Run: headless pygame with SDL's dummy video driver; simulated clock (each Clock.tick advances the game by its frame time, no real sleeping); random seed 0; keys injected as events and as key.get_pressed() state; no mouse input.
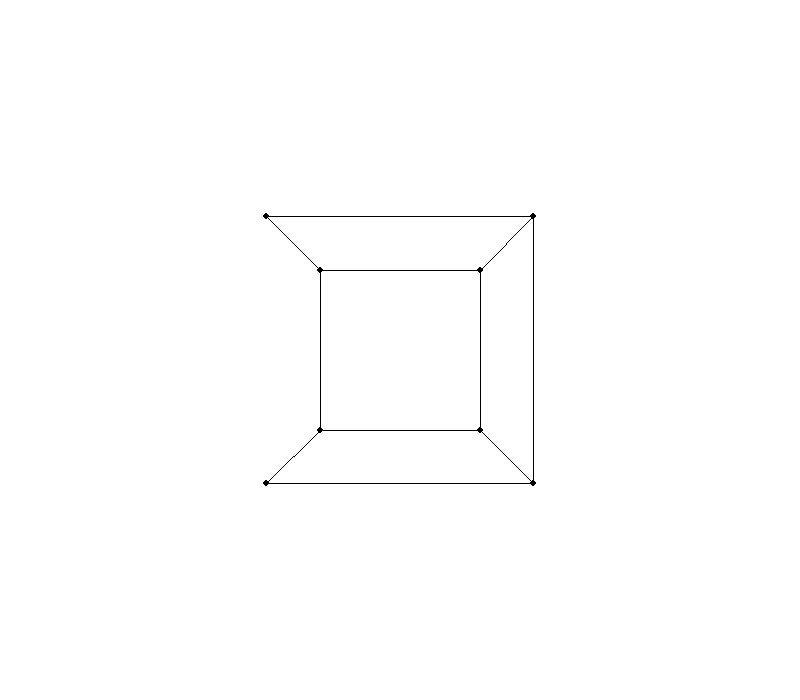
Frame 1 of 4 · flips 1–60 · no input
Frame 2 of 4 · flips 61–180 · tapped SPACE, RETURN · held RIGHT (→), D · screen unchanged from frame 1, image omitted
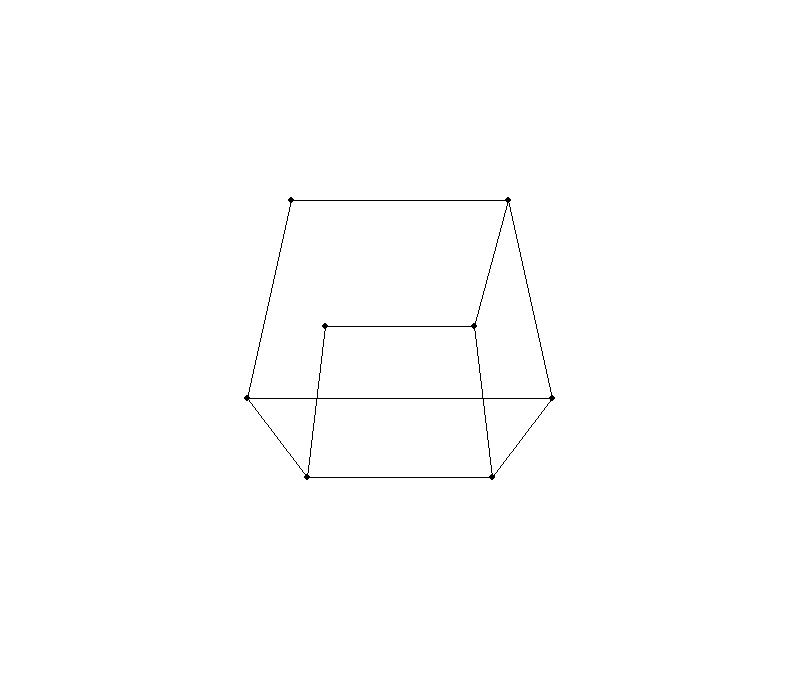
Frame 3 of 4 · flips 181–300 · held DOWN (↓), S
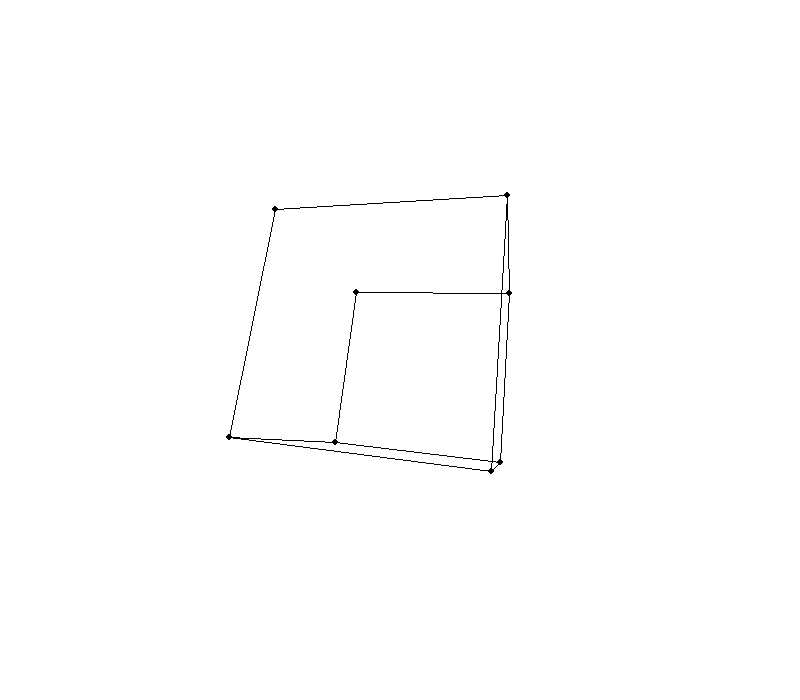
Frame 4 of 4 · flips 301–420 · held LEFT (←), A, UP (↑), W

The pygame program that drew these frames:

import pygame
import time
import sys
from math import atan2, sin, cos, pi


def project(t, o, s):  # t -- искомая точка o наблюдатель s экран, на который проекцируем
    a = (abs(t['x'] - s['x'])/abs(t['x'] - o['x']))
    b = (abs(s['x'] - o['x'])/abs(t['x'] - o['x']))
    x = 400 + abs(t['y'] - o['y'])*b*(t['y']/abs(t['y']))
    y = 350 - abs(t['z'] - o['z'])*b*(t['z']/abs(t['z']))
    return int(x), int(y)


def rotate(x, y, z):  # x, y, z -- это углы в **радианах** на которые будет поворачиваться куб по соответсв осям
    global dots, twod
    newdots = []
    twod = []
    for dot in dots:
        for a, b, c, e in [['x', 'y', 'z', z], ['y', 'z', 'x', x], ['z', 'x', 'y', y]]:
            d = (dot[a]**2 + dot[b]**2)**0.5
            alpha = atan2(dot[b], dot[a]) + e
            y1, x1 = sin(alpha)*d, cos(alpha)*d
            dot = {a: x1, b: y1, c: dot[c]}
        newdots.append(dot)

        twod.append(project(dot, {'x': 800, 'y': 0, 'z': 00}, {'x': 400}))
    dots = newdots


pygame.init()
# Расстояние наблюдателя от центра куба (точки 0, 0, 0): (0, 4, 4) с 1 == сторона куба, а экран находится посередине (0, 2, 0-4)
screen = pygame.display.set_mode((800, 700))
dots = [{'x':  200, 'y': -200, 'z':  200}, {'x': -200, 'y': -200, 'z':  200},
        {'x': -200, 'y':  200, 'z':  200}, {'x':  200, 'y':  200, 'z':  200},
        {'x':  200, 'y':  200, 'z': -200}, {'x': -200, 'y':  200, 'z': -200},
        {'x': -200, 'y': -200, 'z': -200}, {'x':  200, 'y': -200, 'z': -200},]
twod = [project(dot, {'x': 800, 'y': 0, 'z': 00}, {'x': 400})for dot in dots]

screen.fill((255, 255, 255))
while True:
    screen.fill((255, 255, 255))
    # rotate(pi/180/2, 0, 0)

    for i in range(7):
        pygame.draw.circle(screen, (0, 0, 0), twod[i], 3)
        pygame.draw.line(screen, (0, 0, 0), twod[i], twod[i+1])
    pygame.draw.circle(screen, (0, 0, 0), twod[7], 3)
    pygame.draw.line(screen, (0, 0, 0), twod[1], twod[6])
    pygame.draw.line(screen, (0, 0, 0), twod[2], twod[5])
    pygame.draw.line(screen, (0, 0, 0), twod[0], twod[3])
    pygame.draw.line(screen, (0, 0, 0), twod[4], twod[7])

    keys = pygame.key.get_pressed()
    if any(keys):
        print('hello')
    if keys[pygame.K_w]:
        print('hello')
        rotate(0, -pi/90, 0)
    if keys[pygame.K_s]:
        rotate(0, pi/90, 0)
    if keys[pygame.K_a]:
        rotate(0, 0, pi/90)
    pygame.display.update()
    time.sleep(0.01)
